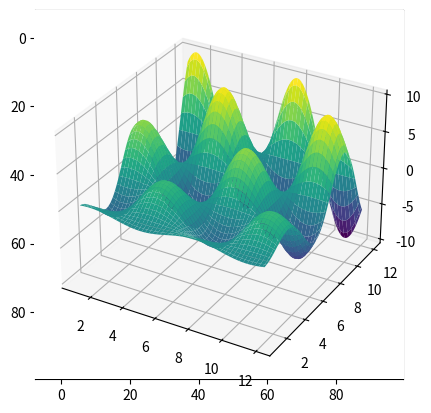

Recreate this plot in Python.
import numpy as np

# Setting a random seed for reproducibility
rnd = np.random.RandomState(seed=123)

# Generating a random array
X = rnd.uniform(low=0.0, high=1.0, size=(3, 5))  # a 3 x 5 array

print(X)

# Accessing elements

# get a single element 
# (here: an element in the first row and column)
print(X[0, 0])

# get a row 
# (here: 2nd row)
print(X[1])

# get a column
# (here: 2nd column)
print(X[:, 1])

# Transposing an array
print(X.T)

# Creating a row vector
# of evenly spaced numbers over a specified interval.
y = np.linspace(0, 12, 5)
print(y)

# Turning the row vector into a column vector
print(y[:, np.newaxis])

# Getting the shape or reshaping an array

# Generating a random array
rnd = np.random.RandomState(seed=123)
X = rnd.uniform(low=0.0, high=1.0, size=(3, 5))  # a 3 x 5 array

print(X.shape)

# reshape X to be of size (3, 5)
X_reshaped = X.reshape(5, 3)
print(X_reshaped)

# Indexing by an array of integers (fancy indexing)
indices = np.array([3, 1, 0])
print(indices)
X[:, indices]

from scipy import sparse

# Create a random array with a lot of zeros
rnd = np.random.RandomState(seed=123)

X = rnd.uniform(low=0.0, high=1.0, size=(10, 5))
print(X)

# set the majority of elements to zero
X[X < 0.7] = 0
print(X)

# turn X into a CSR (Compressed-Sparse-Row) matrix
X_csr = sparse.csr_matrix(X)
print(X_csr)

# Converting the sparse matrix to a dense array
print(X_csr.toarray())

# Create an empty LIL matrix and add some items
X_lil = sparse.lil_matrix((5, 5))

for i, j in np.random.randint(0, 5, (15, 2)):
    X_lil[i, j] = i + j

print(X_lil)
print(type(X_lil))

X_dense = X_lil.toarray()
print(X_dense)
print(type(X_dense))

X_csr = X_lil.tocsr()
print(X_csr)
print(type(X_csr))

%matplotlib inline

import matplotlib.pyplot as plt

# Plotting a line
x = np.linspace(0, 10, 100)
plt.plot(x, np.sin(x));

# Scatter-plot points
x = np.random.normal(size=500)
y = np.random.normal(size=500)
plt.scatter(x, y);

# Showing images using imshow
# - note that origin is at the top-left by default!

x = np.linspace(1, 12, 100)
y = x[:, np.newaxis]

im = y * np.sin(x) * np.cos(y)
print(im.shape)

plt.imshow(im);

# Contour plots 
# - note that origin here is at the bottom-left by default!
plt.contour(im);

# 3D plotting
from mpl_toolkits.mplot3d import Axes3D
ax = plt.axes(projection='3d')
xgrid, ygrid = np.meshgrid(x, y.ravel())
ax.plot_surface(xgrid, ygrid, im, cmap=plt.cm.viridis, cstride=2, rstride=2, linewidth=0);

# %load http://matplotlib.org/mpl_examples/pylab_examples/ellipse_collection.py